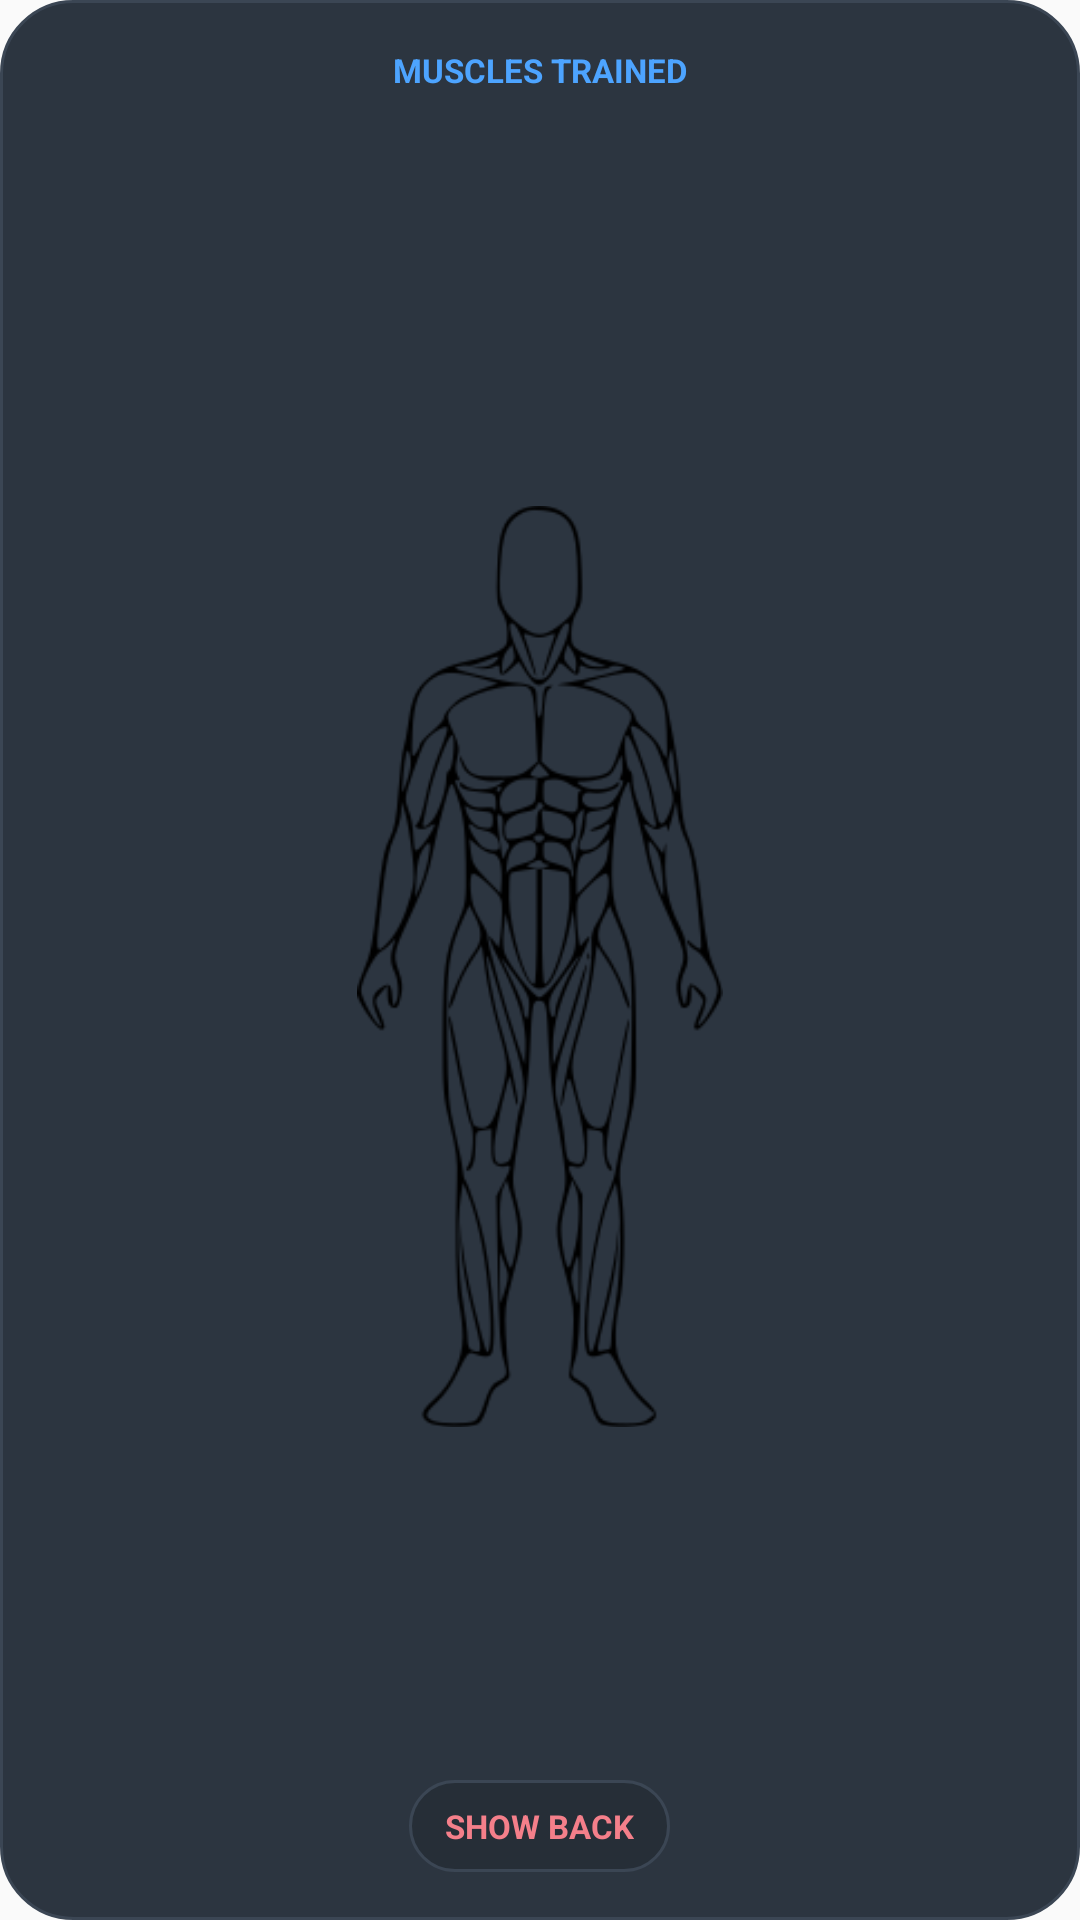

Produce the Android XML layout that renders to this screen, including the resource entries it uses.
<!-- AndroidManifest.xml: application theme AppTheme -->
<!-- res/layout/body_heatmap_widget.xml -->
<?xml version="1.0" encoding="utf-8"?>
<LinearLayout xmlns:android="http://schemas.android.com/apk/res/android"
  android:id="@+id/widget_root"
  android:layout_width="match_parent"
  android:layout_height="match_parent"
  android:background="@drawable/widget_card_background"
  android:gravity="center_horizontal"
  android:orientation="vertical"
  android:padding="16dp">

  <LinearLayout
    android:layout_width="match_parent"
    android:layout_height="wrap_content"
    android:gravity="center"
    android:orientation="horizontal">

    <TextView
      android:layout_width="wrap_content"
      android:layout_height="wrap_content"
      android:text="MUSCLES TRAINED"
      android:textColor="#4DA4FF"
      android:textSize="11sp"
      android:textStyle="bold" />
  </LinearLayout>

  <TextView
    android:id="@+id/widget_empty_message"
    android:layout_width="wrap_content"
    android:layout_height="wrap_content"
    android:layout_marginTop="4dp"
    android:textColor="#8F98A5"
    android:textSize="12sp" />

  <LinearLayout
    android:layout_width="match_parent"
    android:layout_height="0dp"
    android:layout_marginTop="8dp"
    android:layout_weight="1"
    android:gravity="center"
    android:orientation="horizontal"
    android:paddingLeft="8dp"
    android:paddingRight="8dp">

    <FrameLayout
      android:layout_width="122dp"
      android:layout_height="match_parent"
      android:layout_gravity="center_horizontal">

      <ImageView
        android:id="@+id/widget_body_image"
        android:layout_width="match_parent"
        android:layout_height="match_parent"
        android:adjustViewBounds="true"
        android:scaleType="fitCenter"
        android:src="@drawable/front_man_widget" />
    </FrameLayout>
  </LinearLayout>

  <LinearLayout
    android:layout_width="match_parent"
    android:layout_height="wrap_content"
    android:layout_marginTop="8dp"
    android:gravity="center"
    android:orientation="horizontal">

    <TextView
      android:id="@+id/widget_side_toggle"
      android:layout_width="wrap_content"
      android:layout_height="wrap_content"
      android:background="@drawable/widget_toggle_button_background"
      android:clickable="true"
      android:focusable="true"
      android:paddingLeft="12dp"
      android:paddingTop="8dp"
      android:paddingRight="12dp"
      android:paddingBottom="8dp"
      android:text="SHOW BACK"
      android:textColor="#F47F8A"
      android:textSize="11sp"
      android:textStyle="bold" />
  </LinearLayout>
</LinearLayout>
<!-- resources referenced by this layout -->
<resources>
  <!-- drawable front_man_widget: png bitmap (drawable, 28333 bytes) -->
  <!-- drawable widget_card_background (drawable) -->
  <?xml version="1.0" encoding="utf-8"?>
  <shape xmlns:android="http://schemas.android.com/apk/res/android" android:shape="rectangle">
    <solid android:color="#2C3540" />
    <corners android:radius="24dp" />
    <stroke
      android:width="1dp"
      android:color="#3B4654" />
  </shape>
  <!-- drawable widget_toggle_button_background (drawable) -->
  <?xml version="1.0" encoding="utf-8"?>
  <shape xmlns:android="http://schemas.android.com/apk/res/android" android:shape="rectangle">
    <solid android:color="#262E37" />
    <corners android:radius="999dp" />
    <stroke
      android:width="1dp"
      android:color="#3B4654" />
  </shape>
  <style name="AppTheme" parent="Theme.AppCompat.DayNight.NoActionBar">
      <item name="android:enforceNavigationBarContrast" tools:targetApi="29">true</item>
      <item name="android:editTextBackground">@drawable/rn_edit_text_material</item>
      <item name="colorPrimary">@color/colorPrimary</item>
      <item name="android:statusBarColor">#ffffff</item>
      <item name="android:navigationBarDividerColor" tools:targetApi="28">@color/app_navigation_bar</item>
      <item name="android:windowOptOutEdgeToEdgeEnforcement" tools:targetApi="35">true</item>
    </style>
  <color name="colorPrimary">#023c69</color>
  <color name="app_navigation_bar">#1b222a</color>
</resources>
